Image classification data set "data" (SainaPattanaik/Brain-Tumor-Classification on GitHub). Class labels (4): glioma tumor, meningioma tumor, no tumor, pituitary tumor.

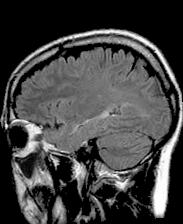
Label: no tumor

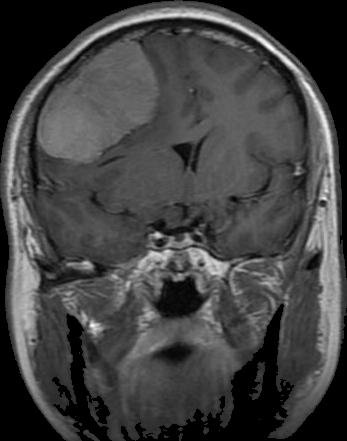
Label: meningioma tumor

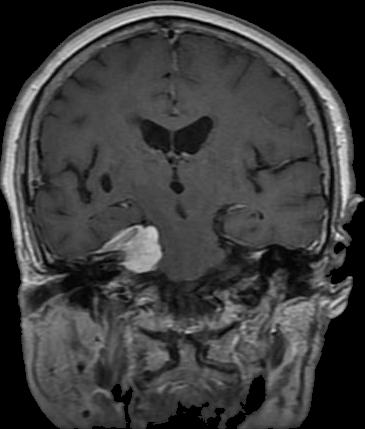
Label: meningioma tumor

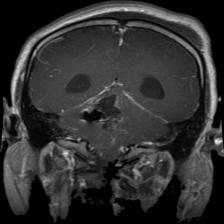
Label: glioma tumor

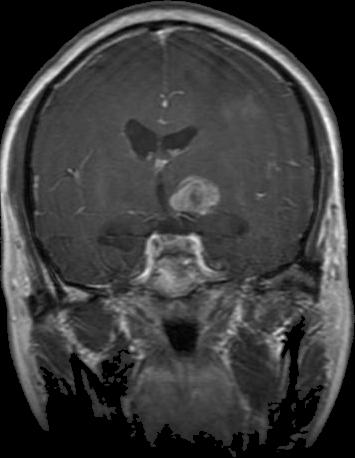
Label: glioma tumor

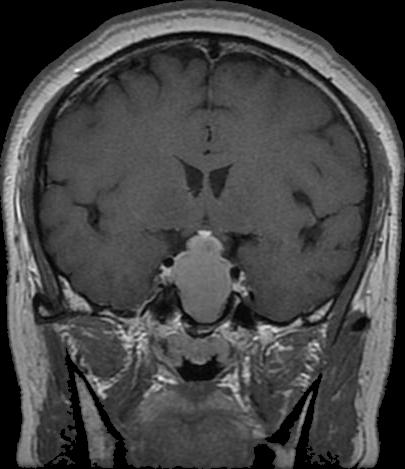
Label: pituitary tumor
